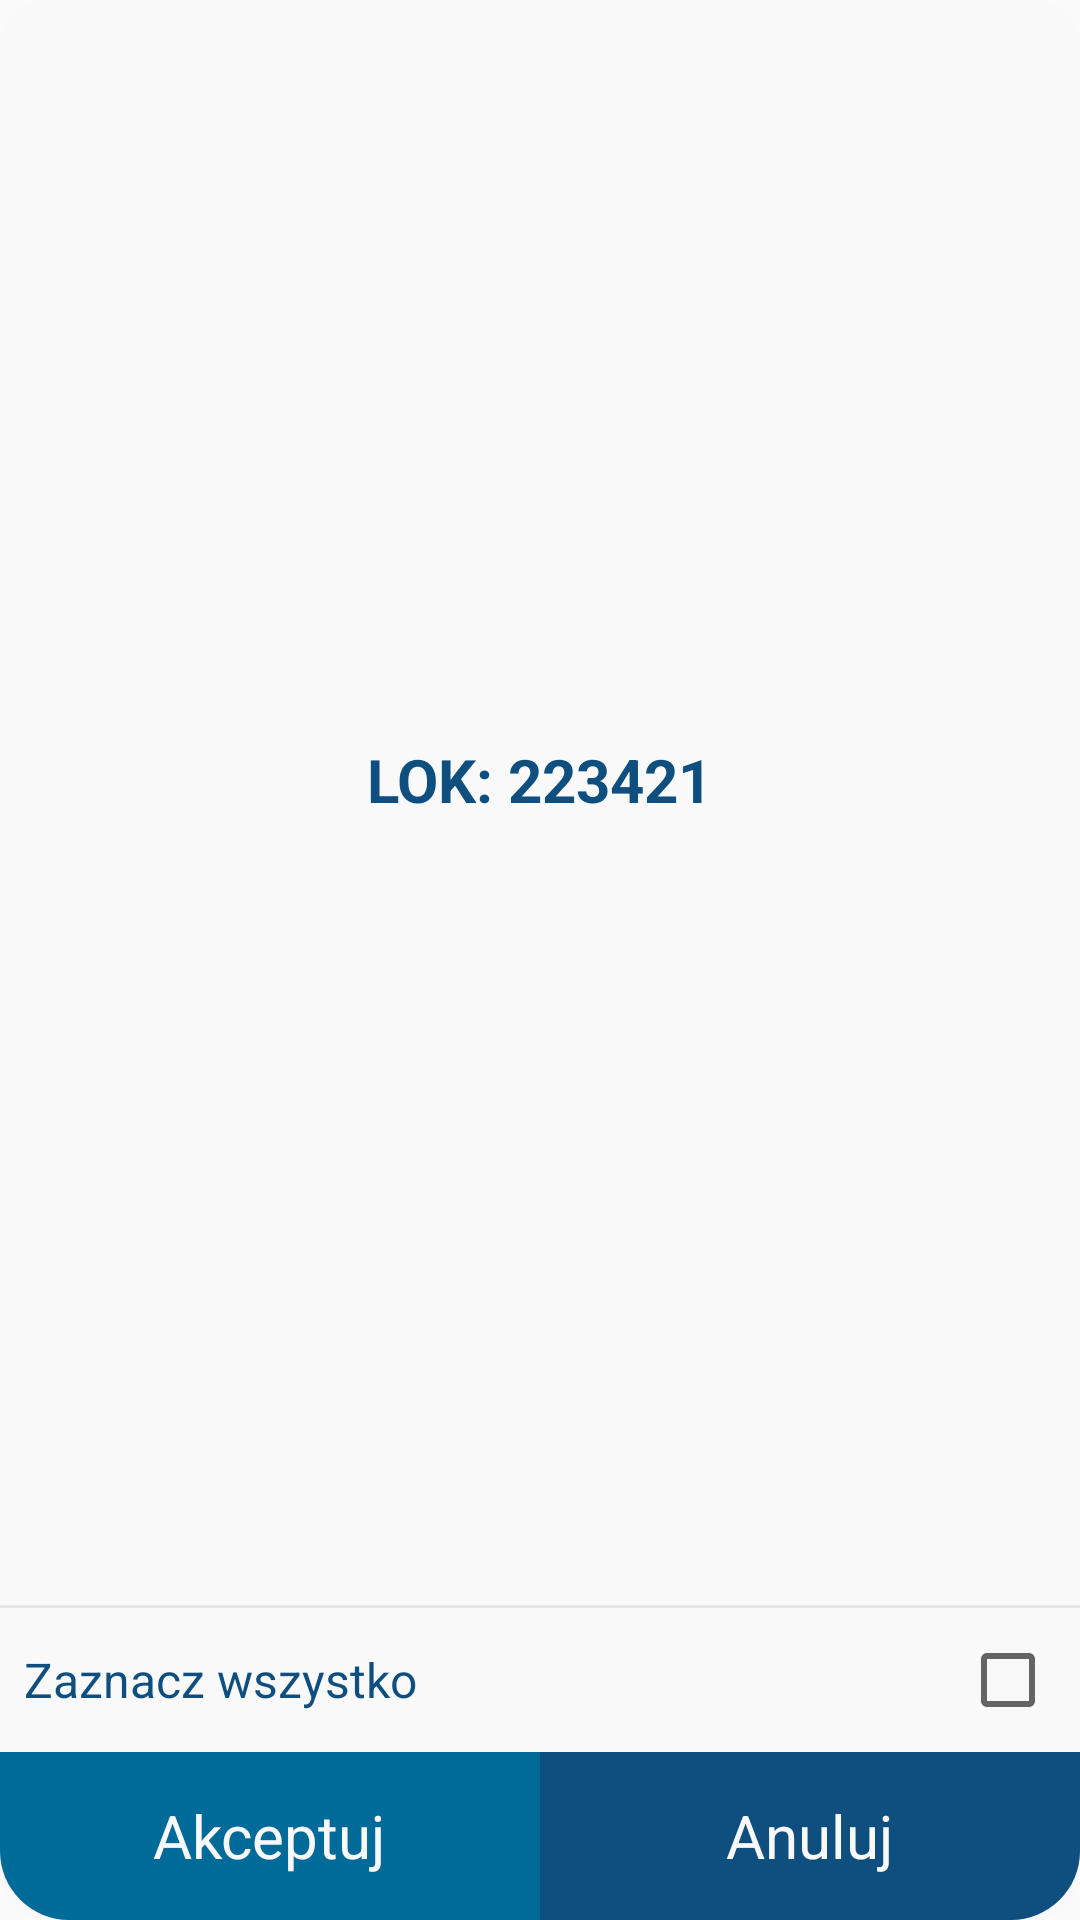

Android layout source for this screen:
<!-- AndroidManifest.xml: application theme AppTheme -->
<!-- res/layout/take_product_dialog.xml -->
<?xml version="1.0" encoding="utf-8"?>
<android.support.constraint.ConstraintLayout xmlns:android="http://schemas.android.com/apk/res/android"
    xmlns:app="http://schemas.android.com/apk/res-auto"
    xmlns:tools="http://schemas.android.com/tools"
    android:layout_width="match_parent"
    android:layout_height="wrap_content"
    android:layout_margin="24dp"
    android:orientation="vertical"
    android:weightSum="1">

    <LinearLayout
        android:layout_width="match_parent"
        android:layout_height="match_parent"
        android:background="@drawable/background_dialog"
        android:gravity="center"
        android:orientation="vertical"
        android:paddingBottom="?attr/actionBarSize">

        <TextView
            android:id="@+id/tpd_location"
            android:layout_width="wrap_content"
            android:layout_height="wrap_content"
            android:layout_marginTop="8dp"
            android:layout_marginBottom="8dp"
            android:text="LOK: 223421"
            android:textColor="@color/primaryDark"
            android:textSize="20sp"
            android:textStyle="bold" />

        <android.support.v7.widget.RecyclerView
            android:id="@+id/tpd_recyclerView"
            android:layout_width="match_parent"
            android:layout_height="wrap_content"
            tools:listitem="@layout/take_product_row"
            android:clipToPadding="false"
            android:paddingBottom="64dp"
            />
    </LinearLayout>


    <LinearLayout
        android:id="@+id/linearLayout2"
        android:layout_width="match_parent"
        android:layout_height="wrap_content"
        android:gravity="center"
        android:orientation="vertical"
        android:translationZ="2dp"
        app:layout_constraintBottom_toBottomOf="parent">

        <View
            android:layout_width="match_parent"
            android:layout_height="1dp"
            android:layout_alignParentTop="true"
            android:background="@color/silverDark" />

        <RelativeLayout
            android:layout_width="match_parent"
            android:layout_height="wrap_content"
            android:background="@color/silverLight"
            android:padding="8dp">


            <TextView
                android:layout_width="wrap_content"
                android:layout_height="wrap_content"
                android:layout_centerVertical="true"
                android:text="Zaznacz wszystko"
                android:textColor="@color/primaryDark"
                android:textSize="16sp" />

            <CheckBox
                android:id="@+id/tpd_checkAll"
                android:layout_width="32dp"
                android:layout_height="32dp"
                android:layout_alignParentEnd="true"
                android:layout_centerVertical="true" />
        </RelativeLayout>

        <LinearLayout
            android:layout_width="match_parent"
            android:layout_height="?attr/actionBarSize"
            android:orientation="horizontal">

            <LinearLayout
                android:id="@+id/tpd_accept"
                android:layout_width="match_parent"
                android:layout_height="match_parent"
                android:layout_weight="0.5"
                android:background="@drawable/button_pos_dialog"
                android:gravity="center"
                android:padding="8dp">

                <TextView
                    android:layout_width="wrap_content"
                    android:layout_height="wrap_content"
                    android:text="@string/accept"
                    android:textColor="@color/silverLight"
                    android:textSize="20sp" />
            </LinearLayout>

            <LinearLayout
                android:id="@+id/tpd_cancel"
                android:layout_width="match_parent"
                android:layout_height="match_parent"
                android:layout_weight="0.5"
                android:background="@drawable/button_neg_dialog"
                android:gravity="center"
                android:padding="8dp">

                <TextView
                    android:layout_width="wrap_content"
                    android:layout_height="wrap_content"
                    android:text="@string/cancel"
                    android:textColor="@color/silverLight"
                    android:textSize="20sp" />
            </LinearLayout>
        </LinearLayout>

    </LinearLayout>


</android.support.constraint.ConstraintLayout>
<!-- res/layout/take_product_row.xml (included above) -->
<?xml version="1.0" encoding="utf-8"?>
<LinearLayout xmlns:android="http://schemas.android.com/apk/res/android"
    android:layout_width="match_parent"
    android:layout_height="wrap_content"
    android:orientation="vertical"
    android:gravity="center"
    android:background="@color/silverMedium"
    >

    <LinearLayout
        android:padding="16dp"
        android:layout_width="match_parent"
        android:layout_height="match_parent"
        android:orientation="vertical">
        <TextView
            android:layout_width="wrap_content"
            android:layout_height="wrap_content"
            android:text="@string/product_name"
            android:textColor="@color/text"
            android:fontFamily="sans-serif-light"
            android:textSize="12sp"/>
        <TextView
            android:id="@+id/tp_product_name"
            android:paddingStart="6dp"
            android:layout_width="wrap_content"
            android:layout_height="wrap_content"
            android:textColor="@color/primaryDark"
            android:textSize="18sp"/>

        <TextView
            android:layout_width="wrap_content"
            android:layout_height="wrap_content"
            android:text="@string/expiry_date"
            android:textColor="@color/text"
            android:fontFamily="sans-serif-light"
            android:textSize="12sp"/>
        <TextView
            android:id="@+id/tp_expiryDate"
            android:paddingStart="6dp"
            android:layout_width="wrap_content"
            android:layout_height="wrap_content"
            android:textColor="@color/primaryDark"
            android:textSize="18sp"/>

        <LinearLayout
            android:layout_marginTop="6dp"
            android:layout_width="match_parent"
            android:layout_height="wrap_content"
            android:orientation="horizontal"
            android:gravity="center"
            android:layout_gravity="center"
            android:weightSum="1">
            <EditText
                android:id="@+id/tp_edit_productCount"
                android:gravity="center"
                android:layout_marginStart="80dp"
                android:layout_weight="0.5"
                android:layout_width="match_parent"
                android:layout_height="wrap_content"
                android:textColor="@color/primaryDark"
                android:fontFamily="sans-serif-light"
                android:textSize="18sp"
                android:text="0"
                android:inputType="number"
                android:background="@drawable/edit_background"/>
            <TextView
                android:id="@+id/tp_productCount"
                android:layout_weight="0.5"
                android:paddingStart="6dp"
                android:layout_width="match_parent"
                android:layout_height="wrap_content"
                android:textColor="@color/primaryDark"
                android:textSize="18sp"/>
        </LinearLayout>
    </LinearLayout>

    <TextView
        android:id="@+id/tp_to_take"
        android:fontFamily="sans-serif-light"
        android:layout_width="wrap_content"
        android:layout_height="wrap_content"
        android:layout_marginTop="6dp"
        android:layout_marginBottom="6dp"
        android:textSize="16sp"
        android:textColor="@color/text"/>

    <View
        android:id="@+id/tp_separator"
        android:layout_width="match_parent"
        android:layout_height="1dp"
        android:background="@color/silverDark" />

</LinearLayout>
<!-- resources referenced by this layout -->
<resources>
  <color name="primaryDark">#0f4f80</color>
  <color name="silverDark">#e6e6e6</color>
  <color name="silverLight">#f9f9f9</color>
  <color name="silverMedium">#eeeeee</color>
  <color name="text">#0e202e</color>
  <!-- drawable background_dialog (drawable) -->
  <?xml version="1.0" encoding="utf-8"?>
  <shape xmlns:android="http://schemas.android.com/apk/res/android"
      android:shape="rectangle">
  
      <corners android:radius="16dp" />
      <solid android:color="@color/silverLight"></solid>
  </shape>
  <!-- drawable button_neg_dialog (drawable) -->
  <?xml version="1.0" encoding="utf-8"?>
  <shape xmlns:android="http://schemas.android.com/apk/res/android"
      android:shape="rectangle">
  
      <corners android:bottomRightRadius="23sp" />
      <solid android:color="@color/primaryDark"></solid>
  </shape>
  <!-- drawable button_pos_dialog (drawable) -->
  <?xml version="1.0" encoding="utf-8"?>
  <shape xmlns:android="http://schemas.android.com/apk/res/android"
      android:shape="rectangle">
  
      <corners android:bottomLeftRadius="23sp" />
      <solid android:color="@color/primary"></solid>
  </shape>
  <!-- drawable edit_background (drawable) -->
  <?xml version="1.0" encoding="utf-8"?>
  <shape android:shape="rectangle" xmlns:android="http://schemas.android.com/apk/res/android">
      <solid android:color="@color/grayLight"/>
      <corners android:radius="30dp"/>
      <padding android:left="10dp" android:bottom="7dp" android:top="7dp" android:right="10dp"/>
  </shape>
  <string name="accept">Akceptuj</string>
  <string name="cancel">Anuluj</string>
  <string name="expiry_date">Data ważności</string>
  <string name="product_name">Nazwa produktu</string>
  <style name="AppTheme" parent="Theme.AppCompat.Light.NoActionBar">
          
          <item name="colorPrimary">@color/primary</item>
          <item name="colorPrimaryDark">@color/primaryDark</item>
          <item name="colorAccent">@color/colorAccent</item>
          <item name="android:navigationBarColor">@color/colorPrimary</item>
          <item name="android:statusBarColor">#00ffffff</item>
          <item name="android:windowLightStatusBar">true</item>
      </style>
  <color name="primary">#006a98</color>
  <color name="grayLight">#dfdfdf</color>
  <color name="colorAccent">#303030</color>
  <color name="colorPrimary">#f5f5f5</color>
</resources>
